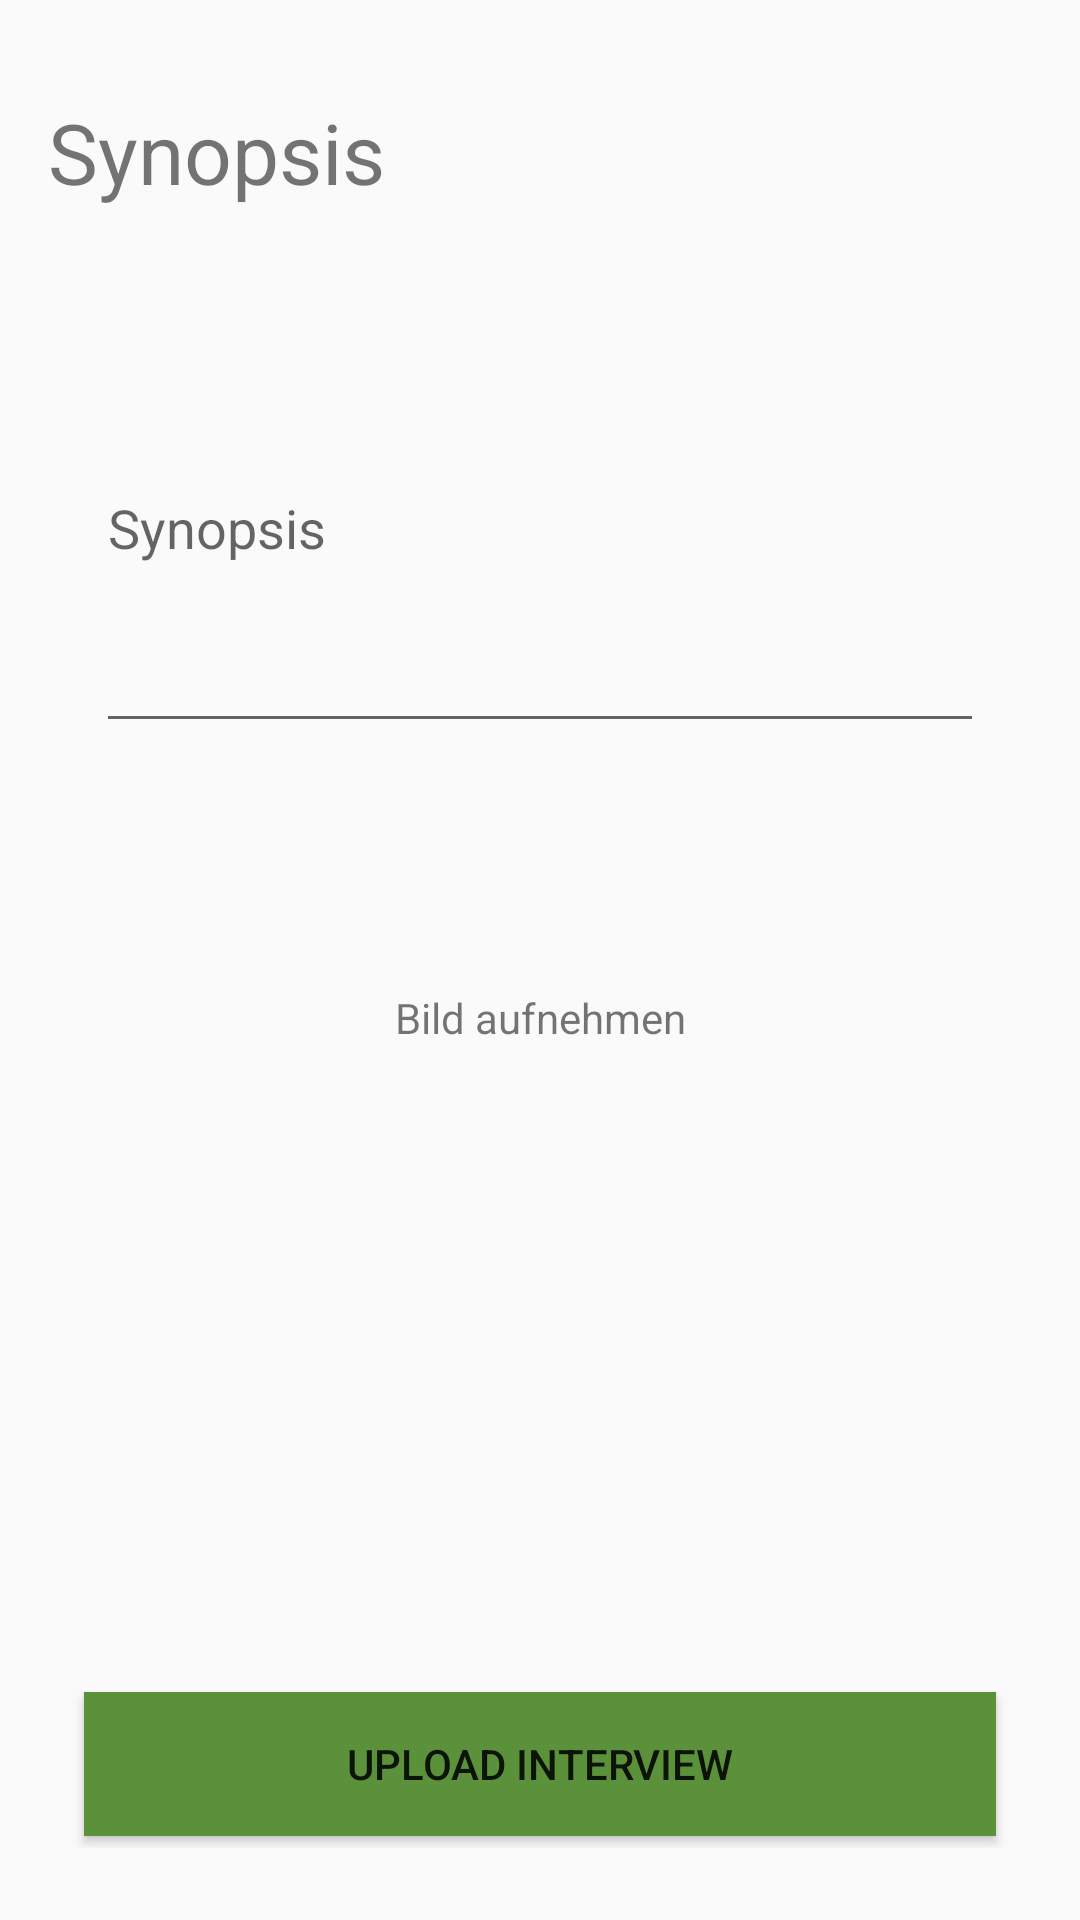

Android layout source for this screen:
<!-- AndroidManifest.xml: application theme AppTheme -->
<!-- res/layout/activity_synopsis.xml -->
<?xml version="1.0" encoding="utf-8"?>
<RelativeLayout xmlns:android="http://schemas.android.com/apk/res/android"
    xmlns:tools="http://schemas.android.com/tools"
    android:id="@+id/activity_main"
    android:layout_width="match_parent"
    android:layout_height="match_parent"
    android:paddingBottom="@dimen/activity_vertical_margin"
    android:paddingLeft="@dimen/activity_horizontal_margin"
    android:paddingRight="@dimen/activity_horizontal_margin"
    android:paddingTop="@dimen/activity_vertical_margin"
    tools:context="de.udk.drl.mazirecorderandroid.activities.SynopsisActivity">


    <TextView
        android:id="@+id/title_text"
        android:layout_width="match_parent"
        android:layout_height="wrap_content"
        android:text="Synopsis"
        style="@style/titleText"/>

    <LinearLayout
        android:id="@+id/bottom_layout"
        android:layout_width="match_parent"
        android:layout_height="wrap_content"
        android:layout_alignParentBottom="true"
        android:layout_margin="@dimen/padding">

        <Button
            android:id="@+id/upload_button"
            android:layout_width="wrap_content"
            android:layout_height="wrap_content"
            android:layout_weight="1"
            android:text="Upload Interview"
            android:background="@color/colorDone"
            android:onClick="onUploadButtonClicked"
            style="@style/textButtonStyle"/>

    </LinearLayout>

    <ScrollView
        android:layout_width="match_parent"
        android:layout_height="match_parent"
        android:layout_below="@+id/title_text"
        android:layout_above="@+id/bottom_layout">

            <LinearLayout
                android:layout_width="match_parent"
                android:layout_height="wrap_content"
                android:orientation="vertical">

                <EditText
                    android:id="@+id/edit_text_synopsis"
                    android:layout_width="match_parent"
                    android:layout_height="wrap_content"
                    android:layout_marginRight="@dimen/spacing"
                    android:layout_marginLeft="@dimen/spacing"
                    android:layout_marginTop="@dimen/spacing"
                    android:lines="6"
                    android:maxLength="1024"
                    android:hint="Synopsis"/>

                <RelativeLayout
                    android:layout_width="200dp"
                    android:layout_height="wrap_content"
                    android:onClick="onImageButtonClicked"
                    android:layout_margin="@dimen/spacing"
                    android:layout_gravity="center_horizontal">

                    <ImageView
                        android:id="@+id/image_icon"
                        android:layout_width="50dp"
                        android:layout_height="50dp"
                        android:layout_centerInParent="true"
                        android:src="@drawable/camera"
                        android:padding="@dimen/padding"/>

                    <TextView
                        android:paddingBottom="@dimen/spacing"
                        android:layout_width="match_parent"
                        android:layout_height="wrap_content"
                        android:layout_marginTop="@dimen/spacing"
                        android:layout_below="@+id/image_icon"
                        android:text="Bild aufnehmen"
                        android:textAlignment="center"/>

                    <ImageView
                        android:id="@+id/picture_view"
                        android:layout_width="match_parent"
                        android:layout_height="wrap_content"
                        android:minHeight="200dp"
                        android:adjustViewBounds="true"
                        android:scaleType="fitCenter"/>


                </RelativeLayout>

            </LinearLayout>

    </ScrollView>

</RelativeLayout>
<!-- resources referenced by this layout -->
<resources>
  <color name="colorDone">#5b913a</color>
  <dimen name="activity_horizontal_margin">16dp</dimen>
  <dimen name="activity_vertical_margin">16dp</dimen>
  <dimen name="padding">8dp</dimen>
  <dimen name="spacing">16dp</dimen>
  <style name="textButtonStyle" parent="baseButtonStyle">
          <item name="android:background">@drawable/button_fill_dark</item>
          <item name="android:padding">@dimen/padding</item>
      </style>
  <style name="titleText" parent="normalText">
          <item name="android:layout_marginTop">@dimen/spacing</item>
          <item name="android:layout_marginBottom">@dimen/spacing</item>
          <item name="android:textSize">28sp</item>
          <item name="android:fontFamily">sans-serif-bold</item>
      </style>
  <style name="AppTheme" parent="Theme.AppCompat.Light.NoActionBar">
          
          <item name="colorPrimary">@color/colorPrimary</item>
          <item name="colorPrimaryDark">@color/colorPrimaryDark</item>
          <item name="colorAccent">@color/colorAccent</item>
      </style>
  <style name="baseButtonStyle">
          <item name="android:background">@drawable/button_gradient</item>
          <item name="android:layout_margin">@dimen/small_margin</item>
          <item name="android:textSize">14sp</item>
      </style>
  <!-- drawable button_fill_dark (drawable) -->
  <?xml version="1.0" encoding="utf-8"?>
  <layer-list xmlns:android="http://schemas.android.com/apk/res/android">
      
      <item>
          <shape android:shape="rectangle">
              <solid android:color="@color/colorButtonBorder" />
          </shape>
      </item>
      
      
      <item
          android:top="2dp"
          android:bottom="0dp"
          android:left="0dp"
          android:right="0dp">
          <shape xmlns:android="http://schemas.android.com/apk/res/android"
              android:shape="rectangle">
              <solid android:color="@color/colorButtonDark" />
          </shape>
      </item>
  </layer-list>
  <style name="normalText">
          <item name="android:textSize">16sp</item>
          <item name="android:fontFamily">sans-serif-light</item>
          <item name="android:textStyle">normal</item>
      </style>
  <color name="colorPrimary">#3F51B5</color>
  <color name="colorPrimaryDark">#303F9F</color>
  <color name="colorAccent">#FF4081</color>
  <!-- drawable button_gradient (drawable) -->
  <?xml version="1.0" encoding="utf-8"?>
  <layer-list xmlns:android="http://schemas.android.com/apk/res/android">
      
      <item>
          <shape android:shape="rectangle">
              <solid android:color="@color/colorButtonBorder" />
          </shape>
      </item>
      
      
      <item
          android:top="2dp"
          android:bottom="0dp"
          android:left="0dp"
          android:right="0dp">
          <shape xmlns:android="http://schemas.android.com/apk/res/android"
              android:shape="rectangle">
              <gradient
                  android:startColor="@color/colorButtonGradientStart"
                  android:endColor="@color/colorButtonGradientEnd"
                  android:angle="270" />
          </shape>
      </item>
  </layer-list>
  <dimen name="small_margin">4dp</dimen>
  <color name="colorButtonBorder">#df6717</color>
  <color name="colorButtonDark">#d7d7d7</color>
  <color name="colorButtonGradientStart">#ffffff</color>
  <color name="colorButtonGradientEnd">#d7d7d7</color>
</resources>
